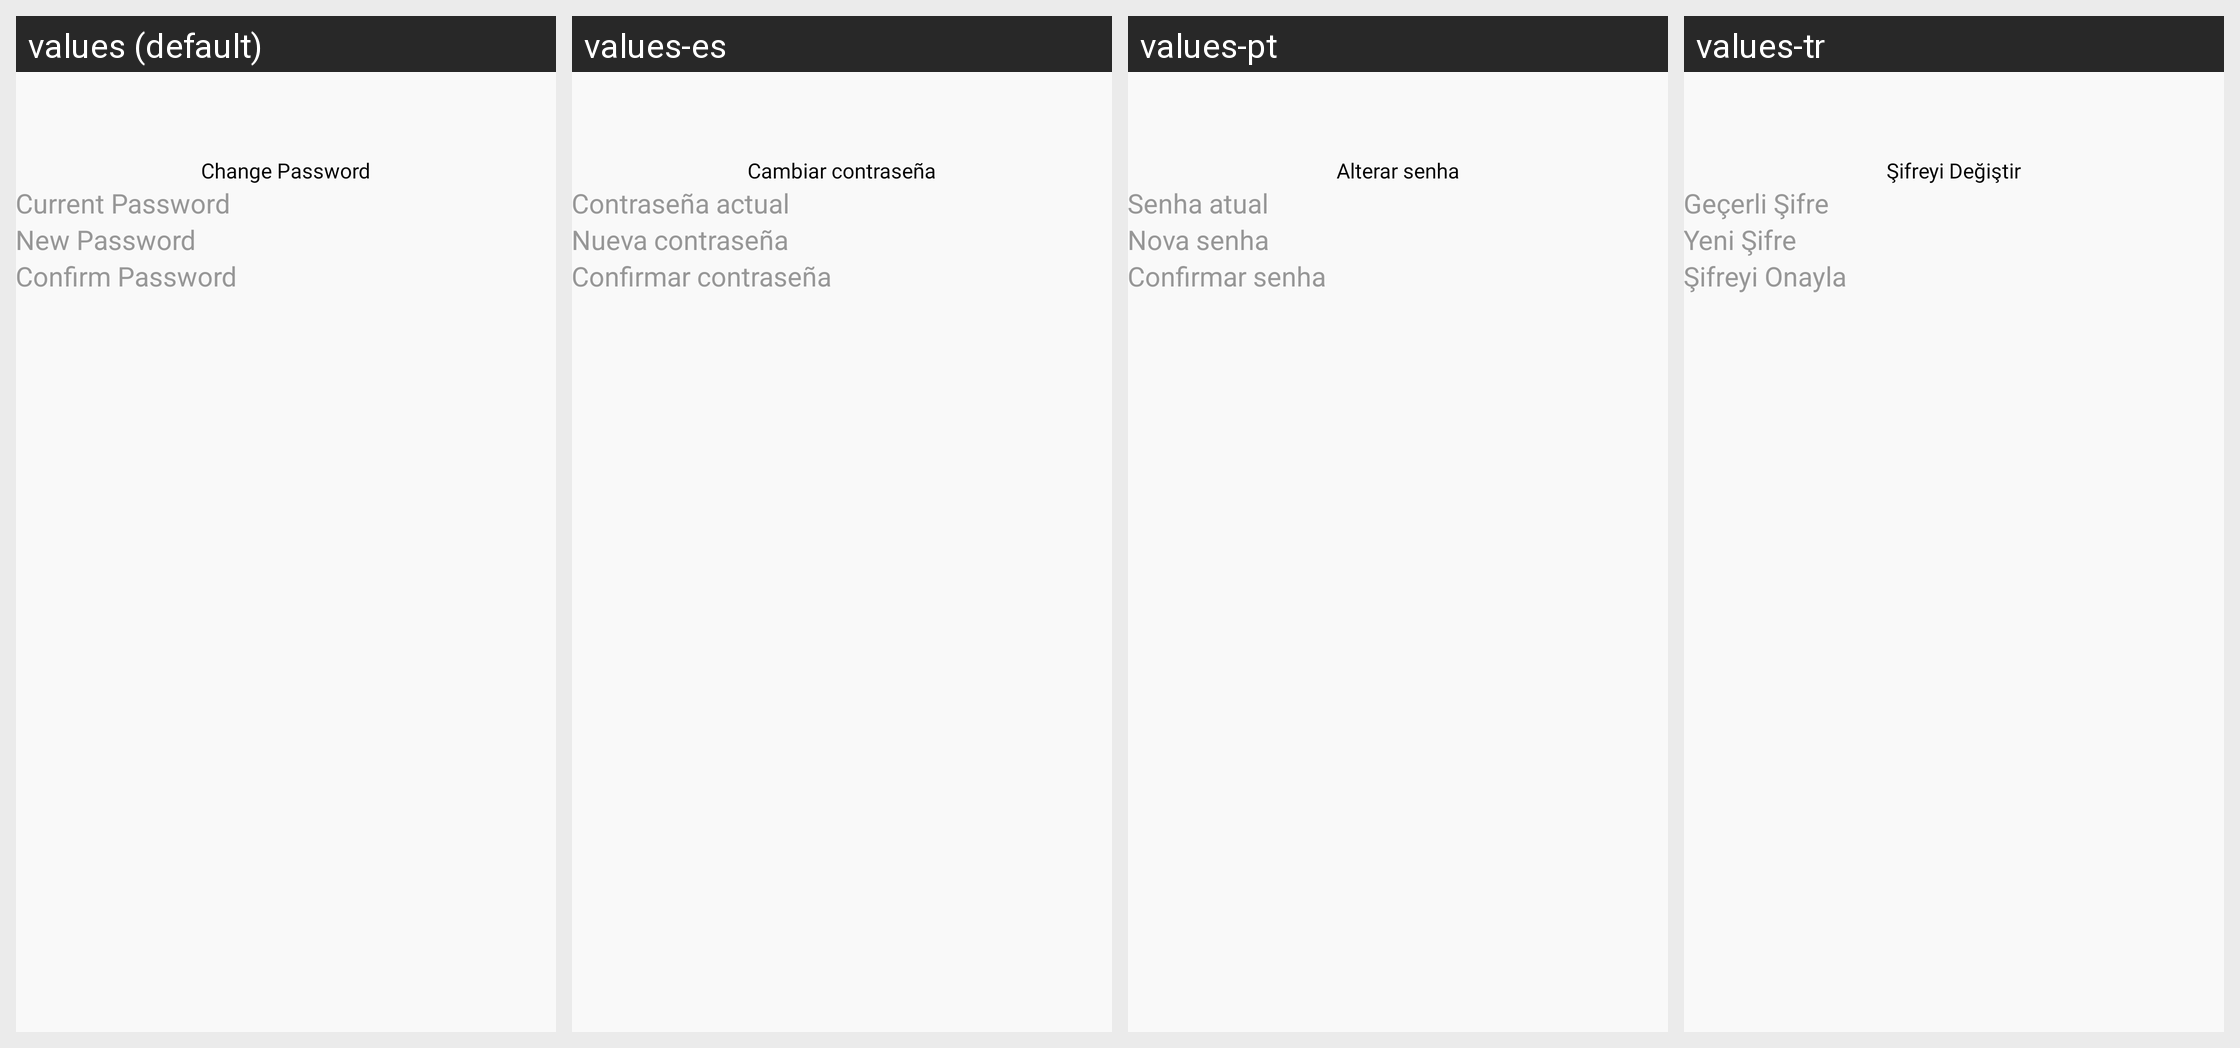

For this localized Android screen grid, give each drawn string resource with its value in every locale shown.
Android screen res/layout/activity_change_password.xml rendered under 4 locales, left to right: values (default), values-es, values-pt, values-tr. Device: Nexus 5 (rendered at 1080×1920; each locale shown at half size, 540×960, under a caption strip naming it); theme Theme.Design.NoActionBar.
Other locales in the repository, not shown: values-ar, values-fr, values-gmh, values-hi, values-ja, values-ru, values-zh.
Strings drawn on this screen, with the default value and each locale's value (text and hints the layout hard-codes, and strings that could not be matched under every locale, appear in the picture but are not listed):

change_password
  values: Change Password
  values-es: Cambiar contraseña
  values-pt: Alterar senha
  values-tr: Şifreyi Değiştir

current_password
  values: Current Password
  values-es: Contraseña actual
  values-pt: Senha atual
  values-tr: Geçerli Şifre

new_password
  values: New Password
  values-es: Nueva contraseña
  values-pt: Nova senha
  values-tr: Yeni Şifre

confirm_password
  values: Confirm Password
  values-es: Confirmar contraseña
  values-pt: Confirmar senha
  values-tr: Şifreyi Onayla
